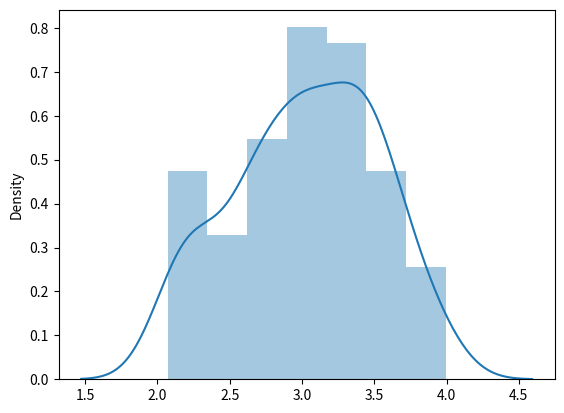

Write the Python code that produced this figure.
from numpy import random
import matplotlib.pyplot as plt
import seaborn

#create uniform distribution (low = lower bound and high = upperbound)
uniformDist = random.uniform(low=2.0, high=4.0, size=(100))

print(uniformDist)

seaborn.distplot(uniformDist)

plt.show()